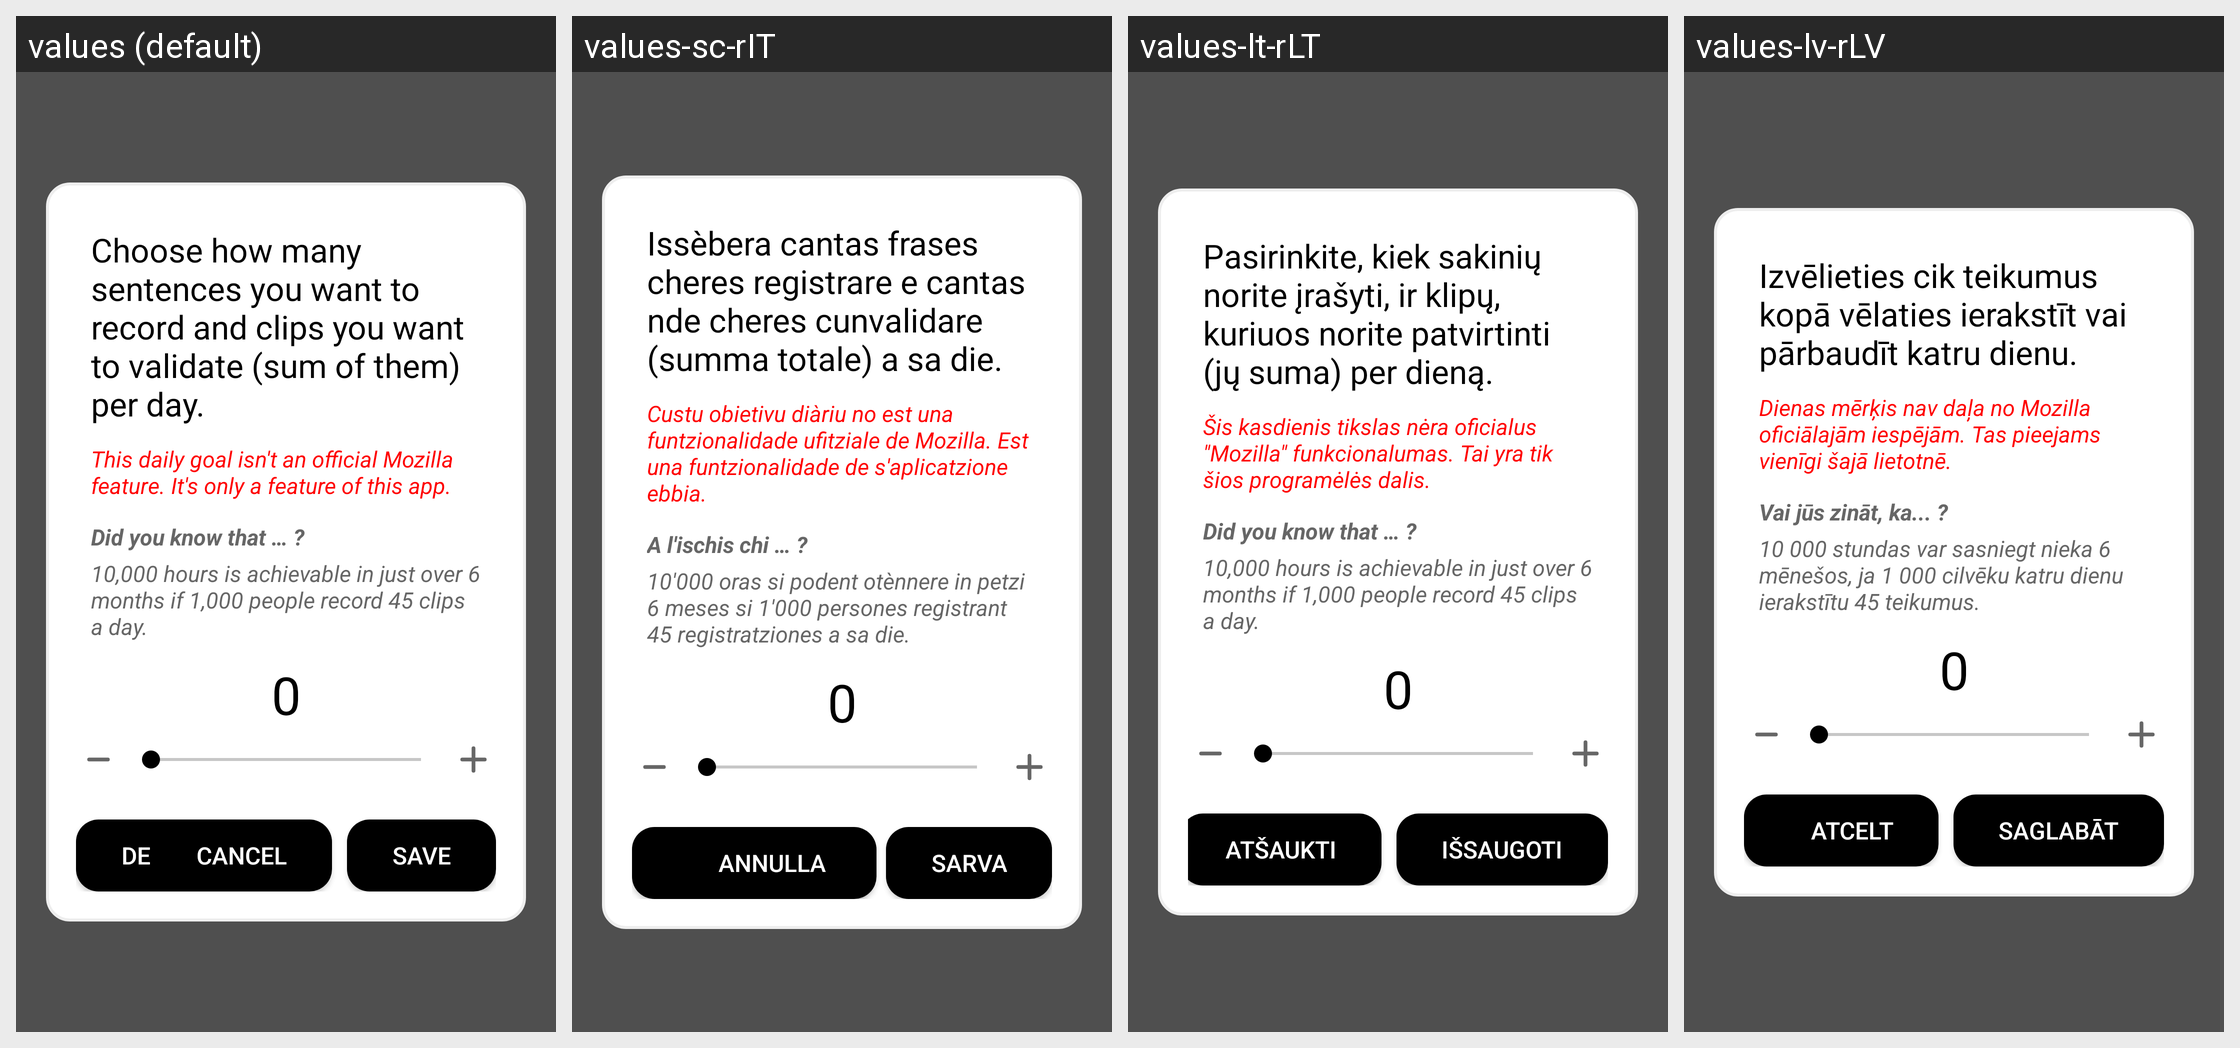

Strings drawn on this Android screen and how each of the app's shown locales translates them:
Android screen res/layout/daily_goal.xml rendered under 4 locales, left to right: values (default), values-sc-rIT, values-lt-rLT, values-lv-rLV. Device: Nexus 5 (rendered at 1080×1920; each locale shown at half size, 540×960, under a caption strip naming it); theme AppTheme.
Other locales in the repository, not shown: values-ar, values-ar-rSA, values-as-rIN, values-ast-rES, values-az-rAZ, values-ba-rRU, values-be-rBY, values-bg-rBG, values-bn-rBD, values-br-rFR, values-ca, values-ca-rES, values-ckb-rIR, values-cs, values-cs-rCZ, values-cy-rGB, values-da-rDK, values-de, values-de-rDE, values-dv-rMV, values-el-rGR, values-eo, values-eo-rUY, values-es, values-es-rES, values-et, values-et-rEE, values-eu, values-eu-rES, values-fa, values-fa-rIR, values-fi-rFI, values-fr, values-fr-rFR, values-fy-rNL, values-ga-rIE, values-gl-rES, values-gn-rPY, values-hi-rIN, values-hu-rHU, values-ia, values-ig-rNG, values-in-rID, values-it, values-it-rIT, values-ja-rJP, values-ka-rGE, values-kab, values-kk-rKZ, values-ko-rKR, values-ky-rKG, values-lg-rUG, values-mt-rMT, values-nl, values-nl-rNL, values-or-rIN, values-pa-rIN, values-pl-rPL, values-pt-rPT, values-ro-rRO, values-ru, values-ru-rRU, values-sk, values-sk-rSK, values-sl-rSI, values-sr-rSP, values-sv, values-sv-rSE, values-sw-rKE, values-ta, values-ta-rIN, values-th-rTH, values-tok, values-tr, values-tr-rTR, values-tt-rRU, values-ug-rCN, values-uk-rUA, values-uz-rUZ, values-vi-rVN, values-zgh, values-zh-rCN, values-zh-rHK, values-zh-rTW.
Strings drawn on this screen, with the default value and each locale's value (text and hints the layout hard-codes, and strings that could not be matched under every locale, appear in the picture but are not listed):

description_setting_daily_goal
  values: Choose how many sentences you want to record and clips you want to validate (sum of them) per day.
  values-sc-rIT: Issèbera cantas frases cheres registrare e cantas nde cheres cunvalidare (summa totale) a sa die.
  values-lt-rLT: Pasirinkite, kiek sakinių norite įrašyti, ir klipų, kuriuos norite patvirtinti (jų suma) per dieną.
  values-lv-rLV: Izvēlieties cik teikumus kopā vēlaties ierakstīt vai pārbaudīt katru dienu.

daily_goal_is_not_official_by_mozilla
  values: This daily goal isn't an official Mozilla feature. It's only a feature of this app.
  values-sc-rIT: Custu obietivu diàriu no est una funtzionalidade ufitziale de Mozilla. Est una funtzionalidade de s'aplicatzione ebbia.
  values-lt-rLT: Šis kasdienis tikslas nėra oficialus "Mozilla" funkcionalumas. Tai yra tik šios programėlės dalis.
  values-lv-rLV: Dienas mērķis nav daļa no Mozilla oficiālajām iespējām. Tas pieejams vienīgi šajā lietotnē.

did_you_know_that
  values: Did you know that … ?
  values-sc-rIT: A l'ischis chi … ?
  values-lt-rLT: Did you know that … ?
  values-lv-rLV: Vai jūs zināt, ka... ?

daily_goal_motivational_message
  values: 10,000 hours is achievable in just over 6 months if 1,000 people record 45 clips a day.
  values-sc-rIT: 10'000 oras si podent otènnere in petzi 6 meses si 1'000 persones registrant 45 registratziones a sa die.
  values-lt-rLT: 10,000 hours is achievable in just over 6 months if 1,000 people record 45 clips a day.
  values-lv-rLV: 10 000 stundas var sasniegt nieka 6 mēnešos, ja 1 000 cilvēku katru dienu ierakstītu 45 teikumus.

delete_daily_goal
  values: Delete
  values-sc-rIT: Iscantzella
  values-lt-rLT: Ištrinti
  values-lv-rLV: Dzēst

cancel_daily_goal
  values: Cancel
  values-sc-rIT: Annulla
  values-lt-rLT: Atšaukti
  values-lv-rLV: Atcelt

save_daily_goal
  values: Save
  values-sc-rIT: Sarva
  values-lt-rLT: Išsaugoti
  values-lv-rLV: Saglabāt
